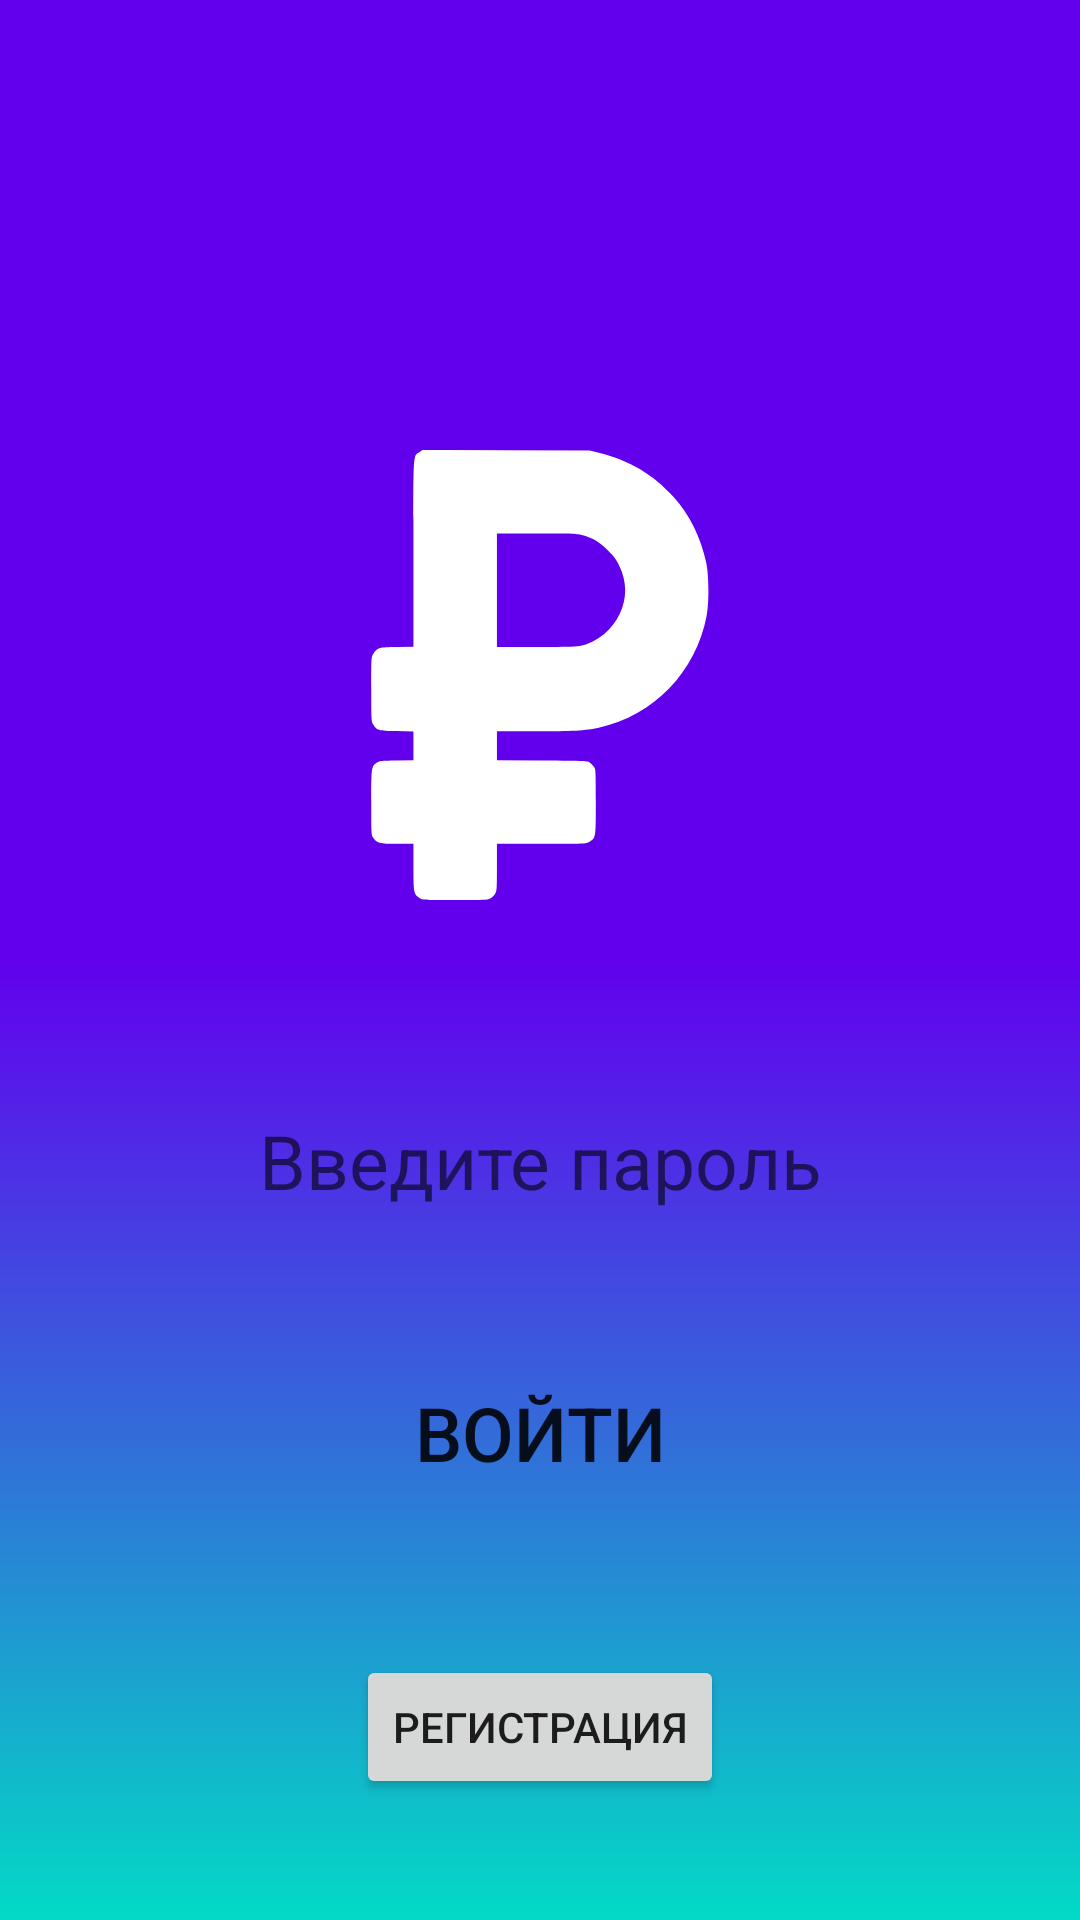

Android layout source for this screen:
<!-- AndroidManifest.xml: application theme Theme.CryApp -->
<!-- res/layout/activity_login.xml -->
<?xml version="1.0" encoding="utf-8"?>
<androidx.constraintlayout.widget.ConstraintLayout xmlns:android="http://schemas.android.com/apk/res/android"
    xmlns:app="http://schemas.android.com/apk/res-auto"
    xmlns:tools="http://schemas.android.com/tools"
    android:layout_width="match_parent"
    android:layout_height="match_parent"
    android:background="@drawable/gradient_90">


    <ImageView
        android:id="@+id/imageView"
        android:layout_width="wrap_content"
        android:layout_height="wrap_content"
        android:layout_marginTop="150dp"
        android:background="@color/purple_500"
        android:src="@drawable/vector_ruble"
        app:layout_constraintEnd_toEndOf="parent"
        app:layout_constraintHorizontal_bias="0.5"
        app:layout_constraintStart_toStartOf="parent"
        app:layout_constraintTop_toTopOf="parent" />

    <EditText
        android:id="@+id/password"
        style="@android:style/Widget.DeviceDefault.Light.EditText"
        android:layout_width="match_parent"
        android:layout_height="wrap_content"
        android:layout_marginHorizontal="30dp"
        android:layout_marginTop="70dp"
        android:background="@drawable/radius_15"
        android:hint="@string/write_password"
        android:textAlignment="center"
        android:textSize="25dp"
        android:inputType="textPassword"
        android:imeOptions="actionNext"
        app:layout_constraintEnd_toEndOf="parent"
        app:layout_constraintHorizontal_bias="0.5"
        app:layout_constraintStart_toStartOf="parent"
        app:layout_constraintTop_toBottomOf="@+id/imageView" />

    <Button
        android:id="@+id/login_btn"
        android:layout_width="wrap_content"
        android:layout_height="wrap_content"
        android:layout_marginTop="50dp"
        android:background="@drawable/radius_15"
        android:text="@string/login_password"
        android:textSize="25dp"
        app:layout_constraintEnd_toEndOf="parent"
        app:layout_constraintHorizontal_bias="0.5"
        app:layout_constraintStart_toStartOf="parent"
        app:layout_constraintTop_toBottomOf="@+id/password" />

    <Button
        android:id="@+id/registration_btn"
        android:layout_width="wrap_content"
        android:layout_height="wrap_content"
        android:text="Регистрация"
        android:layout_marginTop="50dp"
        app:layout_constraintEnd_toEndOf="parent"
        app:layout_constraintStart_toStartOf="parent"
        app:layout_constraintTop_toBottomOf="@+id/login_btn" />


</androidx.constraintlayout.widget.ConstraintLayout>
<!-- resources referenced by this layout -->
<resources>
  <color name="purple_500">#FF6200EE</color>
  <!-- drawable gradient_90 (drawable) -->
  <?xml version="1.0" encoding="utf-8"?>
  <selector xmlns:android="http://schemas.android.com/apk/res/android">
      <item>
          <shape xmlns:android="http://schemas.android.com/apk/res/android"
              android:shape="rectangle">
              <gradient
                  android:angle="90"
                  android:centerColor="@color/purple_500"
                  android:endColor="@color/purple_500"
                  android:startColor="@color/teal_200" />
          </shape>
      </item>
  </selector>
  <!-- drawable vector_ruble (drawable) -->
  <?xml version="1.0" encoding="utf-8"?>
  <vector xmlns:android="http://schemas.android.com/apk/res/android"
      android:width="150dp"
      android:height="150dp"
      android:viewportWidth="512.000000"
      android:viewportHeight="512.000000">
  
      <group
          android:translateY="512.000000"
          android:scaleX="0.100000"
          android:scaleY="-0.100000">
          <path
              android:fillColor="#FFFFFFFF"
              android:strokeWidth="1"
              android:pathData="M1190 5098 c-75 -50 -70 31 -70 -1155 l0 -1061 -189 -4 c-210 -3 -220 -6 -268 -78 -23 -33 -23 -36 -23 -398 0 -351 1 -366 21 -402 39 -68 60 -75 272 -78 l187 -4 0 -163 0 -164 -192 -3 c-185 -3 -194 -4 -227 -27 -60 -43 -61 -52 -61 -454 0 -362 0 -364 23 -398 41 -62 69 -69 275 -69 l182 0 0 -262 c0 -294 3 -312 69 -355 34 -23 36 -23 405 -23 353 0 373 1 404 20 18 11 41 34 52 52 19 31 20 51 20 301 l0 267 506 0 c495 0 507 0 544 21 76 43 75 38 75 456 0 360 -1 372 -21 399 -11 15 -33 37 -48 48 -27 20 -40 21 -542 24 l-514 3 0 164 0 165 418 0 c446 0 587 8 740 41 624 135 1110 639 1228 1274 29 152 26 462 -5 605 -61 284 -189 541 -368 741 -235 261 -500 419 -853 507 l-105 26 -950 3 -951 4 -34 -23z m1846 -946 c122 -32 200 -78 295 -172 70 -69 94 -101 128 -170 68 -139 86 -273 56 -414 -41 -192 -174 -365 -350 -451 -129 -64 -141 -65 -642 -65 l-453 0 0 645 0 645 448 0 c402 0 456 -2 518 -18z" />
      </group>
  </vector>
  <string name="login_password">ВОЙТИ</string>
  <string name="write_password">Введите пароль</string>
  <style name="Theme.CryApp" parent="Theme.MaterialComponents.DayNight.DarkActionBar">
          
          <item name="colorPrimary">@color/purple_500</item>
          <item name="colorPrimaryVariant">@color/purple_700</item>
          <item name="colorOnPrimary">@color/white</item>
          
          <item name="colorSecondary">@color/teal_200</item>
          <item name="colorSecondaryVariant">@color/teal_700</item>
          <item name="colorOnSecondary">@color/black</item>
          
          <item name="android:statusBarColor" tools:targetApi="l">?attr/colorPrimaryVariant</item>
          
      </style>
  <color name="teal_200">#FF03DAC5</color>
  <color name="purple_700">#FF3700B3</color>
  <color name="white">#FFFFFFFF</color>
  <color name="teal_700">#FF018786</color>
  <color name="black">#FF000000</color>
</resources>
